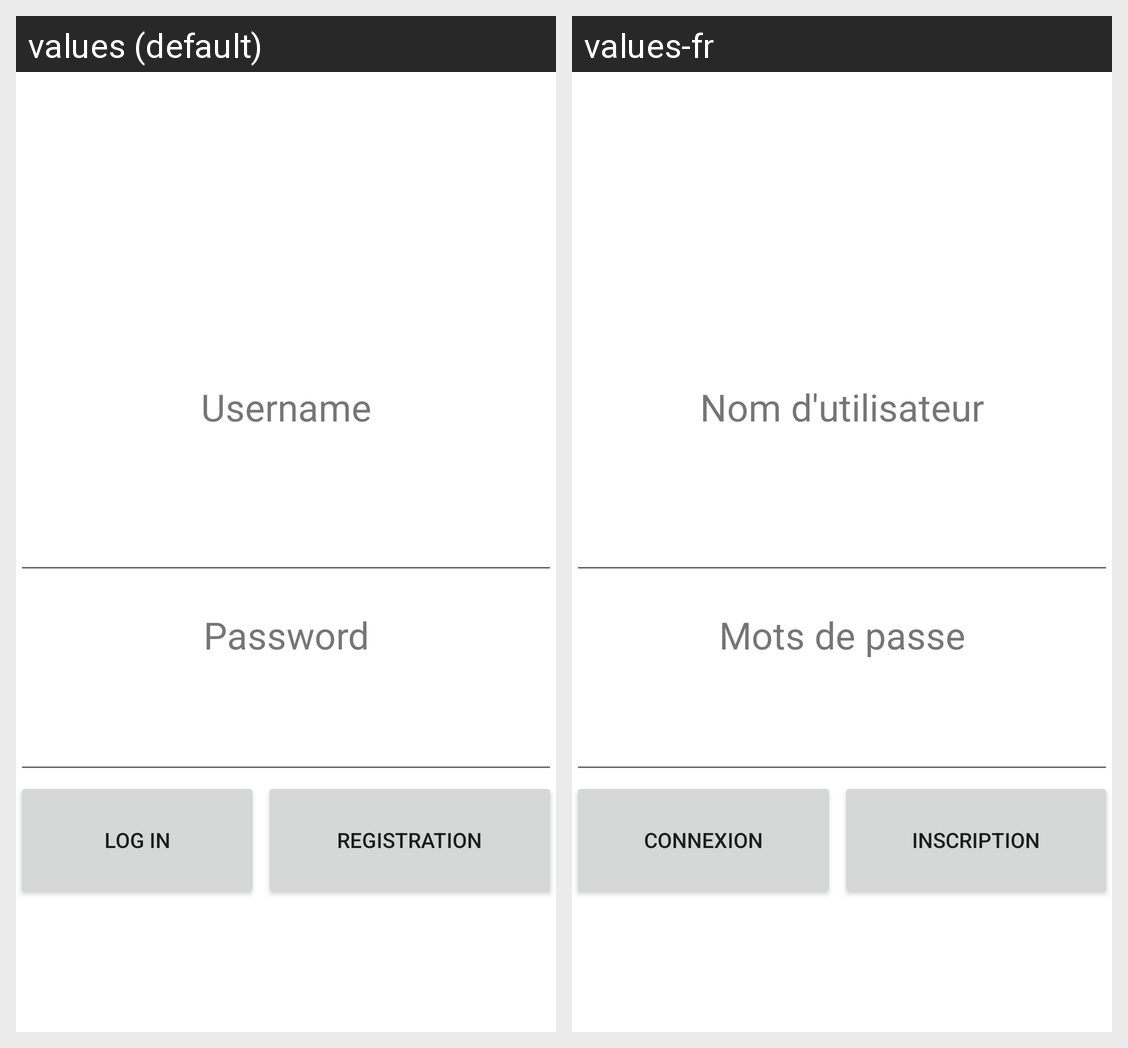

The Android screen above is rendered under two locales of the same app. Produce the string resources it draws, with the default and per-locale values.
Android screen res/layout/activity_main.xml rendered under 2 locales, left to right: values (default), values-fr. Device: Nexus 5 (rendered at 1080×1920; each locale shown at half size, 540×960, under a caption strip naming it); theme Theme.Projet_Major_Simon.
Strings drawn on this screen, with the default value and each locale's value (text and hints the layout hard-codes, and strings that could not be matched under every locale, appear in the picture but are not listed):

name_main
  values: Username
  values-fr: Nom d'utilisateur

mdp_main
  values: Password
  values-fr: Mots de passe

connexion_main
  values: Log in
  values-fr: Connexion

inscription_main
  values: Registration
  values-fr: Inscription
